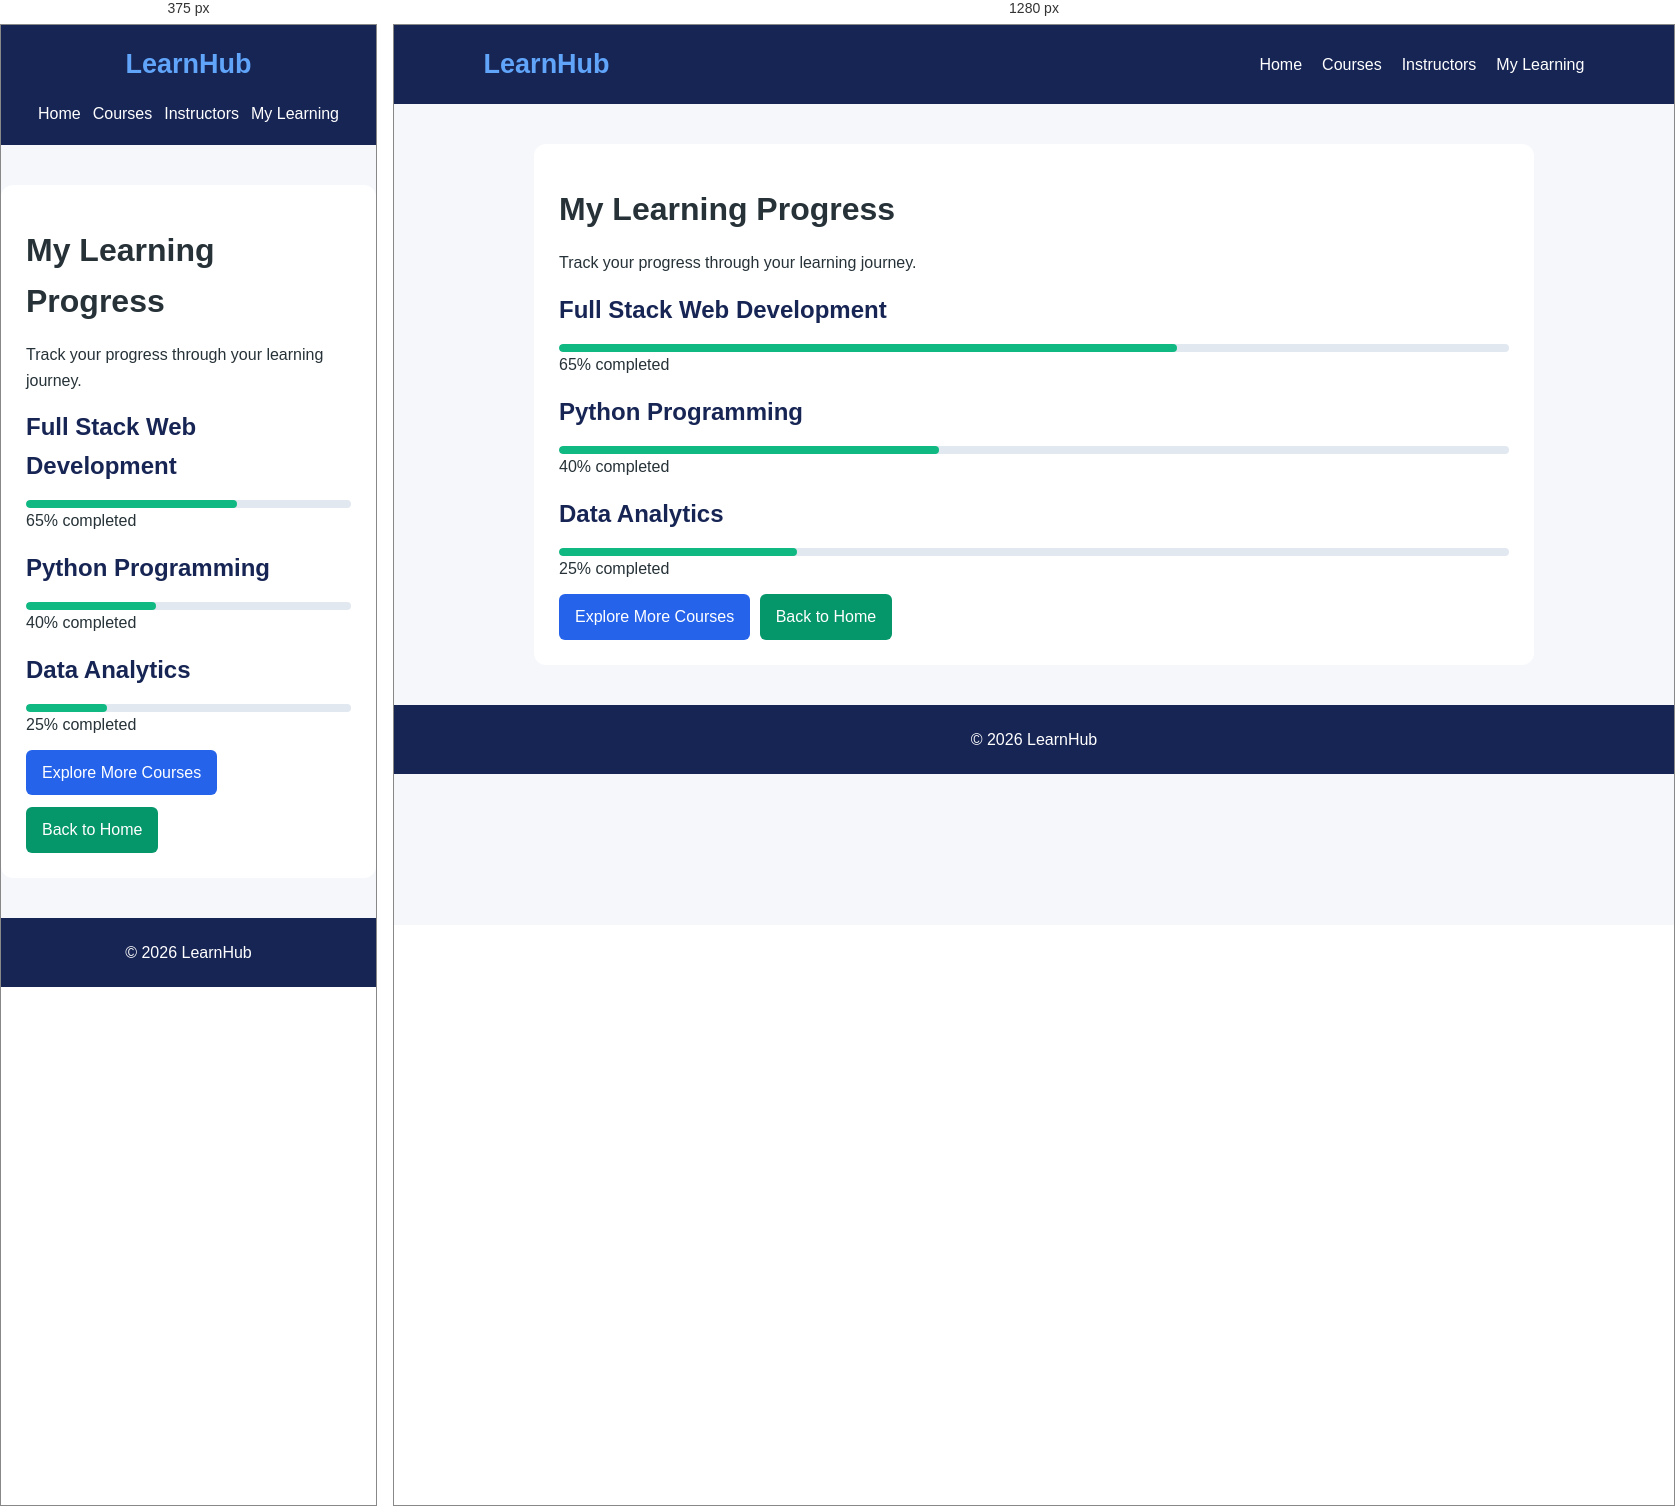
Rendered at 375 px and 1280 px, left to right.

<!-- file: progress.html -->
<!DOCTYPE html>

<html lang="en">
<head>
    <meta charset="UTF-8">
    <meta name="viewport" content="width=device-width, initial-scale=1.0">
    <title>My Learning - LearnHub</title>
    <link rel="stylesheet" href="ostyle.css">
</head>
<body>

<header>
    <div class="logo">LearnHub</div>
    <nav>
        <a href="index.html">Home</a>
        <a href="courses.html">Courses</a>
        <a href="instructors.html">Instructors</a>
        <a href="progress.html">My Learning</a>
    </nav>
</header>

<main class="page">
    <h1>My Learning Progress</h1>
    <p>Track your progress through your learning journey.</p>

<h2>Full Stack Web Development</h2>
<div class="progress-bar">
    <div style="width: 65%"></div>
</div>
<p>65% completed</p>

<h2>Python Programming</h2>
<div class="progress-bar">
    <div style="width: 40%"></div>
</div>
<p>40% completed</p>

<h2>Data Analytics</h2>
<div class="progress-bar">
    <div style="width: 25%"></div>
</div>
<p>25% completed</p>

<a href="courses.html" class="btn">Explore More Courses</a>
<a href="index.html" class="btn secondary">Back to Home</a>
</main>

<footer>
    <p>&copy; 2026 LearnHub</p>
</footer>

</body>
</html>


/* @media block from ostyle.css */
@media (max-width: 600px) {
header {
flex-direction: column;
text-align: center;
}

nav {
    justify-content: center;
    gap: 12px;
}

.hero {
    padding: 50px 6%;
}

.hero h1 {
    font-size: 30px;
}

.categories,
.courses,
.learning {
    padding: 30px 5%;
}

.course-container {
    grid-template-columns: 1fr;
}

}